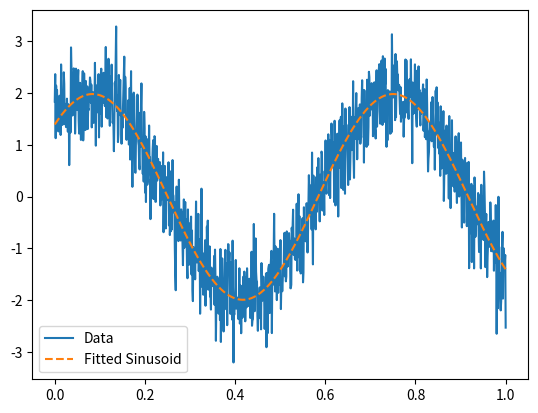

Python code for this plot:
import numpy
import scipy.optimize

def fit_sin(tt, yy):
    '''Fit sin to the input time sequence, and return fitting parameters "amp", "omega", "phase", "offset", "freq", "period" and "fitfunc"'''
    tt = numpy.array(tt)
    yy = numpy.array(yy)
    ff = numpy.fft.fftfreq(len(tt), (tt[1]-tt[0]))   # assume uniform spacing
    Fyy = abs(numpy.fft.fft(yy))
    guess_freq = abs(ff[numpy.argmax(Fyy[1:])+1])   # excluding the zero frequency "peak", which is related to offset
    guess_amp = numpy.std(yy) * 2.**0.5
    guess_offset = numpy.mean(yy)
    guess = numpy.array([guess_amp, 2.*numpy.pi*guess_freq, 0., guess_offset])

    def sinfunc(t, A, w, p, c):  return A * numpy.sin(w*t + p) + c
    popt, pcov = scipy.optimize.curve_fit(sinfunc, tt, yy, p0=guess)
    A, w, p, c = popt
    f = w/(2.*numpy.pi)
    fitfunc = lambda t: A * numpy.sin(w*t + p) + c
    return {"amp": A, "omega": w, "phase": p, "offset": c, "freq": f, "period": 1./f, "fitfunc": fitfunc, "maxcov": numpy.max(pcov), "rawres": (guess,popt,pcov)}

# Example usage:
if __name__ == '__main__':
    import matplotlib.pyplot as plt

    # Generate or load your data (replace with your data)
    time = numpy.linspace(0, 1, 1000)  # Time values
    data = 2.0 * numpy.sin(2 * numpy.pi * 1.5 * time + numpy.pi/4) + 0.5 * numpy.random.randn(1000)  # Simulated data

    # Call the fit_sin function
    results = fit_sin(time, data)

    # Extract the fitted parameters
    amplitude = results['amp']
    frequency = results['freq']
    phase_shift = results['phase']
    offset = results['offset']

    print("Amplitude:", amplitude)
    print("Frequency:", frequency)
    print("Phase Shift:", phase_shift)
    print("Offset:", offset)

    # Plot the data and the fitted sinusoidal function
    plt.plot(time, data, label='Data')
    plt.plot(time, results['fitfunc'](time), label='Fitted Sinusoid', linestyle='--')
    plt.legend()
    plt.show()
